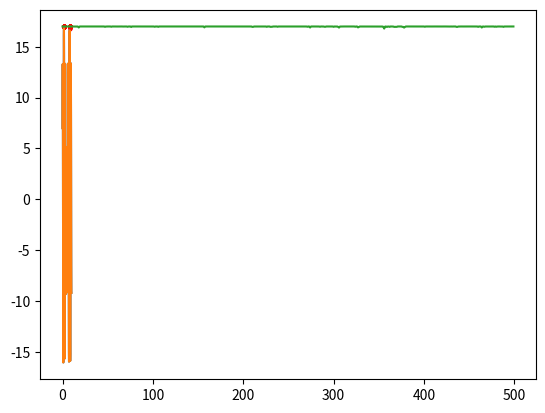

This figure's Python source:
# -*- coding:utf-8 -*-

import matplotlib.pyplot as plt
import math
import random

"""
函数里面所有以plot开头的函数都可以注释掉，没有影响
求解的目标表达式为：
y = 10 * math.sin(5 * x) + 7 * math.cos(4 * x)
"""


def main():
    print('y = 10 * math.sin(5 * x) + 7 * math.cos(4 * x)')
    plot_obj_func()
    pop_size = 500  # 种群数量
    upper_limit = 10  # 基因中允许出现的最大值
    chromosome_length = 10  # 染色体长度
    iterate = 500
    pc = 0.6 # 杂交概率
    pm = 0.01  # 变异概率
    results = []  # 存储每一代的最优解，N个二元组
    # pop = [[0, 1, 0, 1, 0, 1, 0, 1, 0, 1] for i in range(pop_size)]
    pop = init_population(pop_size, chromosome_length)
    best_X = []
    best_Y = []
    for i in range(iterate):
        obj_value = calc_obj_value(pop, chromosome_length, upper_limit)  # 个体评价，有负值
        fit_value = calc_fit_value(obj_value)  # 个体适应度，不好的归0，可以理解为去掉上面的负值
        best_individual, best_fit = find_best(pop, fit_value)  # 第一个是最优基因序列, 第二个是对应的最佳个体适度
        # 下面这句就是存放每次迭代的最优x值是最佳y值
        results.append([binary2decimal(best_individual, upper_limit, chromosome_length), best_fit])

        # 查看一下种群分布
        # plot_currnt_individual(decode_chromosome(pop, chromosome_length, upper_limit), obj_value)

        selection(pop, fit_value)  # 选择
        crossover(pop, pc)  # 染色体交叉（最优个体之间进行0、1互换）
        mutation(pop, pm)  # 染色体变异（其实就是随机进行0、1取反）
        # 最优解的变化
        if iterate % 20 == 0:
            best_X.append(results[-1][0])
            best_Y.append(results[-1][1])
    print("x = %f, y = %f" % (results[-1][0], results[-1][1]))
    # 看种群点的选择
    plt.scatter(best_X, best_Y, s=3, c='r')
    X1 = [i / float(10) for i in range(0, 100, 1)]
    Y1 = [10 * math.sin(5 * x) + 7 * math.cos(4 * x) for x in X1]
    plt.plot(X1, Y1)
    plt.show()
    # 看迭代曲线
    plot_iter_curve(iterate, results)


# 看看我们要处理的目标函数
def plot_obj_func():
    """y = 10 * math.sin(5 * x) + 7 * math.cos(4 * x)"""
    X1 = [i / float(10) for i in range(0, 100, 1)]
    Y1 = [10 * math.sin(5 * x) + 7 * math.cos(4 * x) for x in X1]
    plt.plot(X1, Y1)
    plt.show()


# 看看当前种群个体的落点情况
def plot_current_individual(X, Y):
    X1 = [i / float(10) for i in range(0, 100, 1)]
    Y1 = [10 * math.sin(5 * x) + 7 * math.cos(4 * x) for x in X1]
    plt.plot(X1, Y1)
    plt.scatter(X, Y, c='r', s=5)
    plt.show()


# 看看最终的迭代变化曲线
def plot_iter_curve(iterate, results):
    X = [i for i in range(iterate)]
    Y = [results[i][1] for i in range(iterate)]
    plt.plot(X, Y)
    plt.show()


# 计算2进制序列代表的数值
def binary2decimal(binary, upper_limit, chromosome_length):
    t = 0
    for j in range(len(binary)):
        t += binary[j] * 2 ** j
    t = t * upper_limit / (2 ** chromosome_length - 1)
    return t


def init_population(pop_size, chromosome_length):
    # 形如[[0,1,..0,1],[0,1,..0,1]...]
    pop = [[random.randint(0, 1) for i in range(chromosome_length)] for j in range(pop_size)]
    return pop


# 解码并计算值
def decode_chromosome(pop, chromosome_length, upper_limit):
    X = []
    for ele in pop:
        temp = 0
        # 二进制变成实数，种群中的每个个体对应一个数字
        for i, conf in enumerate(ele):
            # 就是把二进制转化为十进制的
            temp += conf * (2 ** i)
        # 这个是把前面得到的那个十进制的数，再次缩放为另一个实数
        # 注意这个实数范围更广泛，可以是小数了，而前面二进制解码后只能是十进制的数
        X.append(temp * upper_limit / (2 ** chromosome_length - 1))
    return X


def calc_obj_value(pop, chromosome_length, upper_limit):
    obj_value = []
    X = decode_chromosome(pop, chromosome_length, upper_limit)
    for x in X:
        # 把缩放过后的那个数，带入我们要求的公式中
        # 种群中个体有几个，就有几个这种“缩放过后的数”
        obj_value.append(10 * math.sin(5 * x) + 7 * math.cos(4 * x))
    # 这里先返回带入公式计算后的数值列表，作为种群个体优劣的评价
    return obj_value


# 淘汰
def calc_fit_value(obj_value):
    fit_value = []
    # 去掉小于0的值，更改c_min会改变淘汰的下限
    # 比如设成10可以加快收敛
    # 但是如果设置过大，有可能影响了全局最优的搜索
    c_min = 10
    for value in obj_value:
        if value > c_min:
            temp = value
        else:
            temp = 0.
        fit_value.append(temp)
    # fit_value保存的是活下来的值
    return fit_value


# 找出最优解和最优解的基因编码
def find_best(pop, fit_value):
    # 用来存最优基因编码
    best_individual = []
    # 先假设第一个基因的适应度最好
    best_fit = fit_value[0]
    for i in range(1, len(pop)):
        if fit_value[i] > best_fit:
            best_fit = fit_value[i]
            best_individual = pop[i]
    # best_fit是值
    # best_individual是基因序列
    return best_individual, best_fit


# 计算累计概率
def cum_sum(fit_value):
    # 输入[1, 2, 3, 4, 5]，返回[1,3,6,10,15]，matlab的一个函数
    # 这个地方遇坑，局部变量如果赋值给引用变量，在函数周期结束后，引用变量也将失去这个值
    temp = fit_value[:]
    for i in range(len(temp)):
        fit_value[i] = (sum(temp[:i + 1]))


# 轮赌法选择
def selection(pop, fit_value):
    p_fit_value = []
    # 适应度总和
    total_fit = sum(fit_value)
    # 归一化，使概率总和为1
    for i in range(len(fit_value)):
        p_fit_value.append(fit_value[i] / total_fit)
    # 概率求和排序
    cum_sum(p_fit_value)
    pop_len = len(pop)
    # 类似搞一个转盘吧下面这个的意思
    ms = sorted([random.random() for i in range(pop_len)])
    fit = 0
    new = 0
    new_pop = pop[:]
    # 转轮盘选择法
    while new < pop_len:
        # 如果这个概率大于随机出来的那个概率，就选这个
        if ms[new] < p_fit_value[fit]:
            new_pop[new] = pop[fit]
            new = new + 1
        else:
            fit = fit + 1
    # 这里注意一下，因为random.random()不会大于1，所以保证这里的newpop规格会和以前的一样
    # 而且这个pop里面会有不少重复的个体，保证种群数量一样

    # 之前是看另一个人的程序，感觉他这里有点bug，要适当修改


# 杂交
def crossover(pop, pc):
    # 一定概率杂交，主要是杂交种群种相邻的两个个体
    pop_len = len(pop)
    for i in range(pop_len - 1):
        # 随机看看达到杂交概率没
        if random.random() < pc:
            # 随机选取杂交点，然后交换数组
            c_point = random.randint(0, len(pop[0]))
            temp1 = []
            temp2 = []
            temp1.extend(pop[i][0:c_point])
            temp1.extend(pop[i + 1][c_point:len(pop[i])])
            temp2.extend(pop[i + 1][0:c_point])
            temp2.extend(pop[i][c_point:len(pop[i])])
            pop[i] = temp1[:]
            pop[i + 1] = temp2[:]


# 基因突变
def mutation(pop, pm):
    px = len(pop)
    py = len(pop[0])
    # 每条染色体随便选一个杂交
    for i in range(px):
        if random.random() < pm:
            m_point = random.randint(0, py - 1)
            if pop[i][m_point] == 1:
                pop[i][m_point] = 0
            else:
                pop[i][m_point] = 1


if __name__ == '__main__':
    main()
